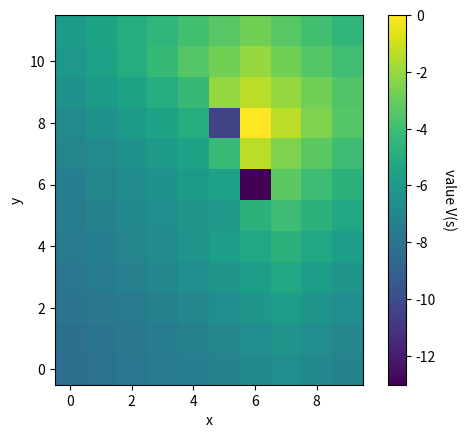
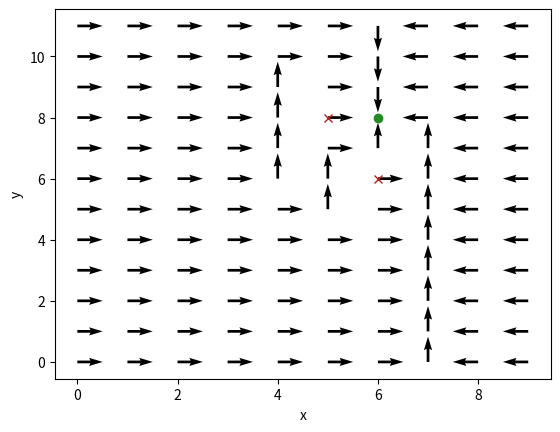

The matplotlib source for these figures, in order:
import numpy as np
import matplotlib
import matplotlib.pyplot as plt


# Note: actions are tuples of change in (x, y) position, i.e. (dx, dy)
# Valid actions are stay, left, right, down, up
ACTIONS = [(0, 0), (-1, 0), (1, 0), (0, -1), (0, 1)]

# Note: earn this reward in every period until objective is reached (which ends the episode)
# With a negative reward, the goal is to reach the objective (target location) as fast as possible
REWARD_DEFAULT = -1

# Note: certain locations can be "obstacles" which are passable but very costly
REWARD_OBSTACLE = -10


def is_valid_probability(x):
    return 0.0 <= x <= 1.0, "Probabilities must be between 0 and 1 (inclusive)"


def is_valid_discount_factor(x):
    return 0.0 < x < 1.0, "Discount factor must be between 0 and 1 (exclusive)"


class WindyGridworld:
    def __init__(
        self,
        width=10,
        height=12,
        target_xy=[6, 8],
        obstacles_xy=[[5, 8], [6, 6]],
        pr_wind_up=0.1,
        pr_wind_down=0.2,
        discount=0.90,
    ):

        assert is_valid_probability(pr_wind_down)
        assert is_valid_probability(pr_wind_up)

        pr_wind_stay = 1.0 - pr_wind_down - pr_wind_up

        self.pr_wind_up = pr_wind_up
        self.pr_wind_stay = pr_wind_stay
        self.pr_wind_down = pr_wind_down

        assert np.isclose(self.pr_wind_up + self.pr_wind_stay + self.pr_wind_down, 1.0)

        # Note: make sure target location is inside grid
        assert 0 <= target_xy[0] < width
        assert 0 <= target_xy[1] < height

        self.target_x, self.target_y = target_xy

        for obstacle_xy in obstacles_xy:
            # Note: make sure each obstacle location is inside grid
            assert 0 <= obstacle_xy[0] < width
            assert 0 <= obstacle_xy[1] < height

        self.obstacles_xy = obstacles_xy

        assert is_valid_discount_factor(discount)

        self.discount = discount

        self.value = np.zeros((width, height))

        # Note: policy[:, :, 0] is movement in x dimension, and policy[:, :, 1] is movement in y dimension
        self.policy = np.zeros((width, height, 2), dtype=int)

    def is_target_location(self, x, y):

        return x == self.target_x and y == self.target_y

    def is_obstacle_location(self, x, y):

        return any(
            [
                x == obstacle_xy[0] and y == obstacle_xy[1]
                for obstacle_xy in self.obstacles_xy
            ]
        )

    def get_x_y_next(self, x, y, action):

        x_next, y_next = (x + action[0], y + action[1])

        width, height = self.value.shape

        # Note: this prevents the next (x, y) location from being outside of the grid
        x_next = min(max(x_next, 0), width - 1)
        y_next = min(max(y_next, 0), height - 1)

        return x_next, y_next

    def get_updated_value_at_location(self, x, y, action):

        if self.is_target_location(x, y):

            # Note: value is zero when you reach the target
            return 0.0

        continuation_value = 0.0

        for probability, dy_from_wind in [
            (self.pr_wind_up, 1),
            (self.pr_wind_stay, 0),
            (self.pr_wind_down, -1),
        ]:

            # Note: wind randomly modifies action's vertical (y) movement
            action_plus_wind = (action[0], action[1] + dy_from_wind)
            x_next, y_next = self.get_x_y_next(x, y, action_plus_wind)

            continuation_value += probability * self.value[x_next, y_next]

        reward = REWARD_DEFAULT

        if self.is_obstacle_location(x, y):
            reward = REWARD_OBSTACLE

        return reward + self.discount * continuation_value

    def get_updated_value_function(self):

        updated_value = self.value.copy()

        width, height = self.value.shape

        for x in range(width):
            for y in range(height):

                action = tuple(self.policy[x, y])
                assert (
                    action in ACTIONS
                ), "Uh oh! There's an invalid action in the policy function"

                # Note: this uses self.value, i.e. the value function from the previous iteration,
                # in addition to the policy function
                updated_value[x, y] = self.get_updated_value_at_location(x, y, action)

        return updated_value

    def solve_value_fn(self, max_iterations=50, value_epsilon=0.001):

        for iteration in range(max_iterations):

            updated_value = self.get_updated_value_function()

            self.value = updated_value

    def get_updated_policy_function(self):

        updated_policy = self.policy.copy()

        width, height = self.value.shape

        for x in range(width):
            for y in range(height):

                candidate_values = [
                    self.get_updated_value_at_location(x, y, action)
                    for action in ACTIONS
                ]

                optimal_action = ACTIONS[np.argmax(candidate_values)]

                updated_policy[x, y] = optimal_action

        return updated_policy

    def run_policy_iteration(self, max_iterations=50, verbose=True):

        for iteration in range(max_iterations):

            # Note: solve for the value function given the previous policy
            self.solve_value_fn()

            if verbose:
                print(self.value.round(1))

            # Note: given the updated value function, find the optimal policy
            updated_policy = self.get_updated_policy_function()

            if np.all(self.policy == updated_policy):
                print(f"Policy function converged after {iteration} iteration(s)")
                break

            self.policy = updated_policy

    def save_value_function_plot(self, outfile):
        fig, ax = plt.subplots()

        # Note: imshow puts first index along vertical axis,
        # so we swap axes / transpose to put y along the vertical axis and x along the horizontal
        im = ax.imshow(np.transpose(self.value), origin="lower")

        cbar = ax.figure.colorbar(im, ax=ax)
        cbar.ax.set_ylabel("value V(s)", rotation=-90, va="bottom")

        plt.xlabel("x")
        plt.ylabel("y")

        plt.savefig(outfile)

    def save_policy_function_plot(self, outfile):
        fig, ax = plt.subplots()

        width, height = self.value.shape
        x, y = np.meshgrid(np.arange(width), np.arange(height), indexing="ij")

        ax.quiver(
            x.flatten(),
            y.flatten(),
            self.policy[:, :, 0].flatten(),
            self.policy[:, :, 1].flatten(),
        )

        plt.plot(self.target_x, self.target_y, color="forestgreen", marker="o")

        for obstacle_xy in self.obstacles_xy:

            plt.plot(obstacle_xy[0], obstacle_xy[1], color="firebrick", marker="x")

        plt.xlabel("x")
        plt.ylabel("y")

        plt.savefig(outfile)


def main():

    gridworld = WindyGridworld()

    gridworld.run_policy_iteration()

    # TODO Could be instructive to plot value function on each iteration and make a gif
    gridworld.save_value_function_plot("value_function.png")

    gridworld.save_policy_function_plot("policy_function.png")


if __name__ == "__main__":
    main()
